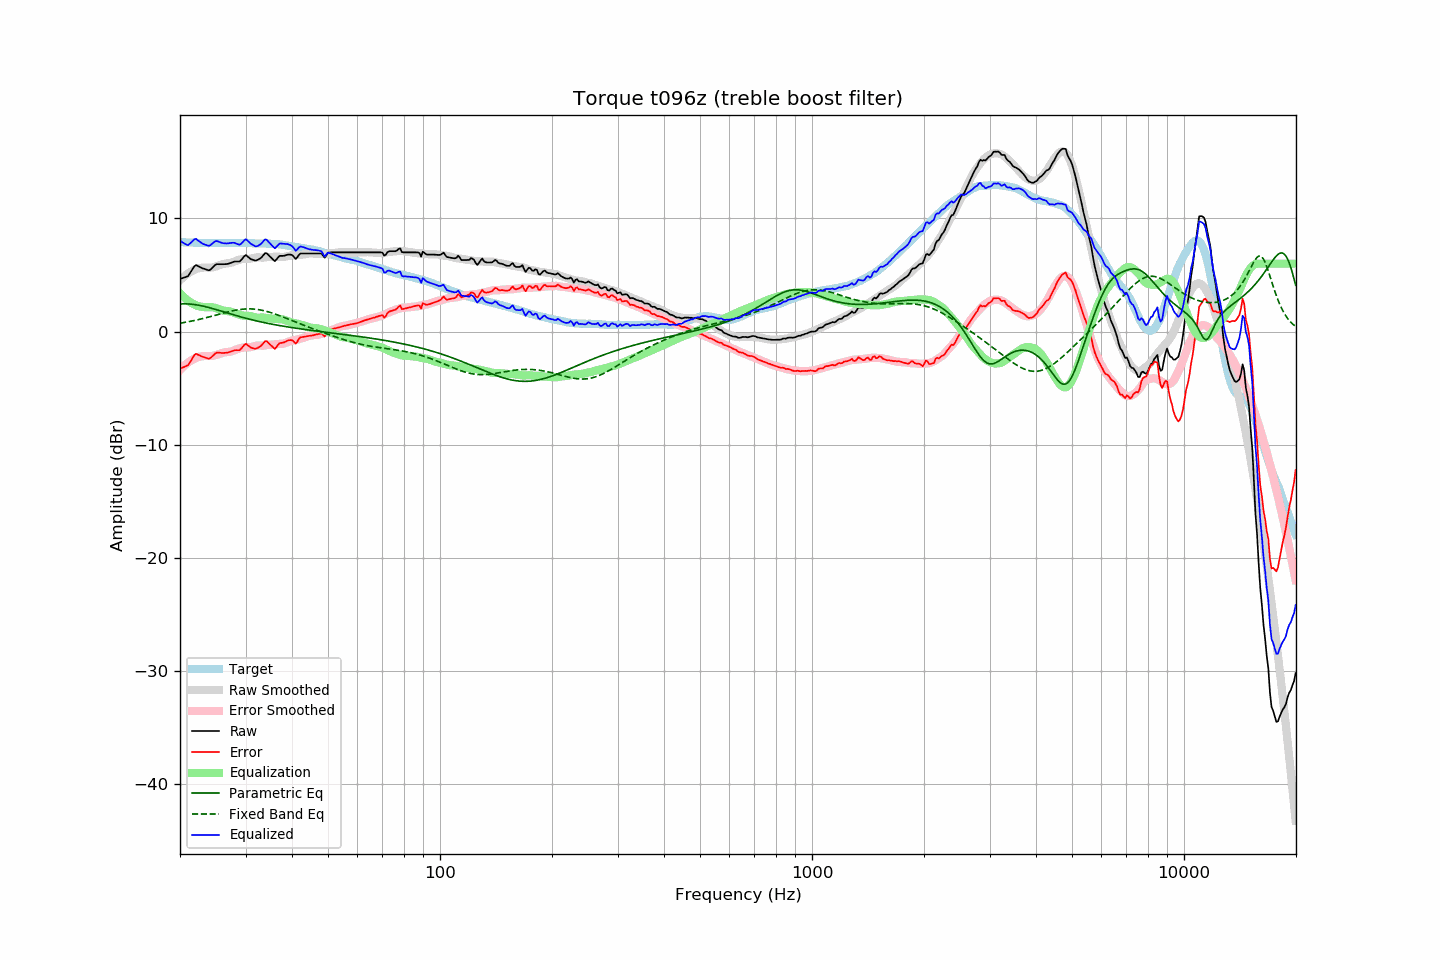

The file beside this chart, header and first rows:
frequency, raw, error, smoothed, error_smoothed, equalization, parametric_eq, fixed_band_eq, equalized_raw, equalized_smoothed, target
20.00, 4.66, -3.25, 4.53, -3.38, 3.38, 2.45, 0.74, 8.04, 7.92, 7.91
20.20, 4.70, -3.20, 4.67, -3.24, 3.24, 2.45, 0.76, 7.94, 7.91, 7.90
20.40, 4.75, -3.14, 4.80, -3.10, 3.10, 2.45, 0.79, 7.85, 7.90, 7.89
20.61, 4.79, -3.10, 4.92, -2.97, 2.97, 2.45, 0.81, 7.76, 7.89, 7.89
20.81, 4.84, -3.03, 5.03, -2.85, 2.85, 2.45, 0.84, 7.69, 7.88, 7.87
21.02, 4.90, -2.97, 5.14, -2.74, 2.74, 2.44, 0.87, 7.64, 7.87, 7.87
21.23, 5.12, -2.74, 5.23, -2.63, 2.63, 2.43, 0.89, 7.75, 7.86, 7.86
21.44, 5.34, -2.53, 5.32, -2.54, 2.54, 2.42, 0.92, 7.88, 7.86, 7.87
21.66, 5.56, -2.30, 5.39, -2.46, 2.46, 2.41, 0.95, 8.01, 7.85, 7.86
21.87, 5.78, -2.07, 5.46, -2.38, 2.38, 2.39, 0.98, 8.16, 7.85, 7.85
22.09, 5.88, -1.96, 5.52, -2.32, 2.32, 2.37, 1.01, 8.20, 7.84, 7.84
22.31, 5.81, -2.03, 5.57, -2.26, 2.26, 2.34, 1.04, 8.07, 7.83, 7.84
22.54, 5.74, -2.09, 5.60, -2.23, 2.23, 2.32, 1.08, 7.97, 7.83, 7.83
22.76, 5.66, -2.17, 5.63, -2.20, 2.20, 2.29, 1.11, 7.86, 7.83, 7.83
22.99, 5.59, -2.23, 5.65, -2.18, 2.18, 2.26, 1.15, 7.77, 7.82, 7.82
23.22, 5.55, -2.26, 5.66, -2.16, 2.16, 2.23, 1.18, 7.71, 7.82, 7.81
23.45, 5.50, -2.32, 5.66, -2.15, 2.15, 2.20, 1.22, 7.65, 7.82, 7.82
23.69, 5.45, -2.36, 5.66, -2.16, 2.16, 2.16, 1.25, 7.61, 7.82, 7.81
23.92, 5.41, -2.40, 5.65, -2.16, 2.16, 2.12, 1.29, 7.57, 7.81, 7.81
24.16, 5.48, -2.33, 5.65, -2.16, 2.16, 2.08, 1.33, 7.64, 7.81, 7.82
24.40, 5.62, -2.20, 5.67, -2.15, 2.15, 2.05, 1.37, 7.77, 7.82, 7.82
24.65, 5.76, -2.07, 5.69, -2.12, 2.12, 2.01, 1.40, 7.88, 7.82, 7.82
24.89, 5.90, -1.92, 5.74, -2.08, 2.08, 1.96, 1.44, 7.99, 7.82, 7.82
25.14, 5.96, -1.86, 5.78, -2.04, 2.04, 1.92, 1.48, 8.00, 7.82, 7.82
25.39, 5.95, -1.87, 5.83, -1.99, 1.99, 1.88, 1.52, 7.94, 7.83, 7.82
25.65, 5.95, -1.87, 5.88, -1.94, 1.94, 1.84, 1.56, 7.89, 7.83, 7.82
25.91, 5.94, -1.89, 5.93, -1.90, 1.90, 1.79, 1.60, 7.84, 7.83, 7.83
26.16, 5.95, -1.89, 5.97, -1.86, 1.86, 1.75, 1.64, 7.81, 7.83, 7.84
26.43, 5.96, -1.88, 6.00, -1.83, 1.83, 1.71, 1.67, 7.79, 7.83, 7.84
26.69, 5.97, -1.87, 6.02, -1.82, 1.82, 1.67, 1.71, 7.79, 7.83, 7.84
26.96, 5.99, -1.85, 6.03, -1.81, 1.81, 1.62, 1.74, 7.80, 7.83, 7.84
27.23, 6.04, -1.80, 6.05, -1.78, 1.78, 1.58, 1.78, 7.82, 7.84, 7.84
27.50, 6.09, -1.74, 6.09, -1.75, 1.75, 1.54, 1.81, 7.84, 7.84, 7.83
27.77, 6.15, -1.69, 6.14, -1.70, 1.70, 1.49, 1.84, 7.85, 7.84, 7.84
28.05, 6.19, -1.65, 6.20, -1.64, 1.64, 1.45, 1.87, 7.83, 7.84, 7.84
28.33, 6.19, -1.64, 6.25, -1.59, 1.59, 1.41, 1.90, 7.78, 7.84, 7.83
28.62, 6.19, -1.64, 6.31, -1.53, 1.53, 1.37, 1.92, 7.72, 7.84, 7.83
28.90, 6.19, -1.65, 6.35, -1.48, 1.48, 1.33, 1.94, 7.67, 7.84, 7.84
29.19, 6.31, -1.53, 6.39, -1.45, 1.45, 1.29, 1.96, 7.76, 7.84, 7.84
29.48, 6.48, -1.35, 6.41, -1.42, 1.42, 1.25, 1.98, 7.90, 7.83, 7.83
29.78, 6.66, -1.17, 6.42, -1.41, 1.41, 1.21, 1.99, 8.06, 7.83, 7.83
30.08, 6.76, -1.08, 6.43, -1.40, 1.40, 1.18, 2.00, 8.16, 7.83, 7.84
30.38, 6.64, -1.19, 6.42, -1.40, 1.40, 1.14, 2.01, 8.04, 7.82, 7.83
30.68, 6.52, -1.30, 6.43, -1.39, 1.39, 1.10, 2.01, 7.91, 7.82, 7.82
30.99, 6.40, -1.41, 6.45, -1.37, 1.37, 1.07, 2.01, 7.77, 7.81, 7.82
31.30, 6.35, -1.45, 6.48, -1.33, 1.33, 1.03, 2.00, 7.68, 7.81, 7.80
31.61, 6.31, -1.49, 6.51, -1.29, 1.29, 1.00, 1.99, 7.60, 7.80, 7.80
31.93, 6.27, -1.52, 6.54, -1.26, 1.26, 0.96, 1.98, 7.53, 7.80, 7.79
32.24, 6.32, -1.47, 6.56, -1.23, 1.23, 0.93, 1.96, 7.55, 7.79, 7.79
32.57, 6.39, -1.39, 6.56, -1.22, 1.22, 0.90, 1.94, 7.61, 7.79, 7.78
32.89, 6.47, -1.30, 6.55, -1.23, 1.23, 0.86, 1.91, 7.71, 7.78, 7.77
33.22, 6.60, -1.17, 6.53, -1.24, 1.24, 0.83, 1.88, 7.84, 7.78, 7.77
33.55, 6.77, -1.00, 6.54, -1.24, 1.24, 0.80, 1.85, 8.01, 7.77, 7.77
33.89, 6.94, -0.84, 6.56, -1.22, 1.22, 0.77, 1.82, 8.16, 7.77, 7.78
34.23, 6.91, -0.85, 6.58, -1.19, 1.19, 0.74, 1.78, 8.10, 7.77, 7.76
34.57, 6.76, -1.00, 6.59, -1.18, 1.18, 0.72, 1.74, 7.93, 7.76, 7.76
34.92, 6.62, -1.14, 6.60, -1.16, 1.16, 0.69, 1.70, 7.78, 7.76, 7.76
35.27, 6.49, -1.27, 6.60, -1.15, 1.15, 0.66, 1.65, 7.64, 7.76, 7.76
35.62, 6.35, -1.40, 6.61, -1.14, 1.14, 0.63, 1.61, 7.49, 7.75, 7.75
35.97, 6.22, -1.53, 6.61, -1.13, 1.13, 0.61, 1.56, 7.36, 7.74, 7.75
... 635 more rows
